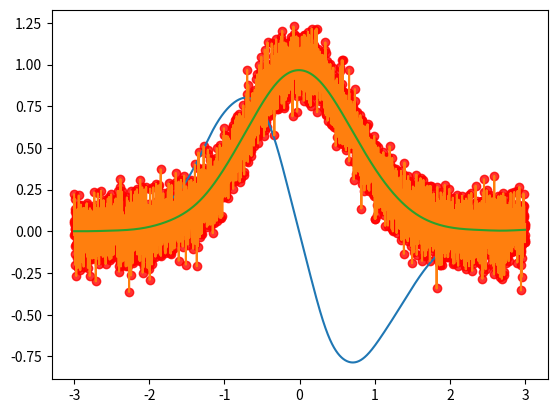

Reproduce this figure in Python.
import matplotlib.pyplot as plt
import numpy as np
rng = np.random.default_rng()
x = np.linspace(-3, 3, 5000)

z_J = np.exp(-x**2) + 0.1 * rng.standard_normal(5000)

x_J = x
x_M = x
RR = 0.2

x_M = x_J if x_M is None else x_M
alpha_r_MJ = np.exp(-((x_J[None, ...] - 
                            x_M[..., None]) ** 2 
                        / (2 * RR ** 2)))
a_M = np.trapz(alpha_r_MJ, x_J, axis=-1)
alpha_r_MJ /= a_M[..., None]
z_MJ = np.einsum('MJ,J...->MJ...', alpha_r_MJ, z_J)
z_M = np.trapz(z_MJ, x_J, axis=-1)
z_M

from scipy.interpolate import CubicSpline

spl = CubicSpline(x_M, z_M, bc_type='natural')

xs = np.linspace(-3, 3, 1000)

plt.plot(x_J, z_J, 'o', color='red', lw=4, alpha=0.8)

plt.plot(xs, spl(xs), 'b', lw=1)



dz_poly = spl.derivative()
plt.plot(x_M, spl(x_M, 1))

plt.plot(x_J, z_J)
plt.plot(x_M, z_M)



def get_z_MN_ironed(x_J, z_J, RR, x_M=None):
    """
    Calculates the ironed z-coordinate field 
    with radial averaging.

    Args:
        x_JK: Array of x-coordinates.
        y_JK: Array of y-coordinates.
        z_JK: Array of z-coordinates.
        RR: Radial averaging parameter.

    Returns:
        Ironed z-coordinate field 
        with radial averaging.
    """
    x_M = x_J if x_M is None else x_M
    alpha_r_MJ = np.exp(-((x_J[None, ...] - 
                                x_M[..., None]) ** 2 
                            / (2 * RR ** 2)))
    a_M = np.trapz(alpha_r_MJ, x_J, axis=-1)
    alpha_r_MJ /= a_M[..., None]
    z_MJ = np.einsum('MJ,J...->MJ...', alpha_r_MJ, z_J)
    return np.trapz(z_MJ, x_J, axis=-1)


import numpy as np
a = np.linspace(0,10,11)
a

sig = np.linspace(0,3,9).reshape(3,3)
eps = np.linspace(3,6,9).reshape(3,3)
sig

np.einsum('ij,kj->ik', sig, eps)

DELTA = np.identity(3)

EPS = np.zeros((3, 3, 3), dtype='f')
EPS[(0, 1, 2), (1, 2, 0), (2, 0, 1)] = 1
EPS[(2, 1, 0), (1, 0, 2), (0, 2, 1)] = -1

EPS # Levi-Civita symbol
EPS

u = np.array([1,2,3])
v = np.array([4,3,-3])

np.einsum('ijk,...j,...k->...i',EPS,u,v)



